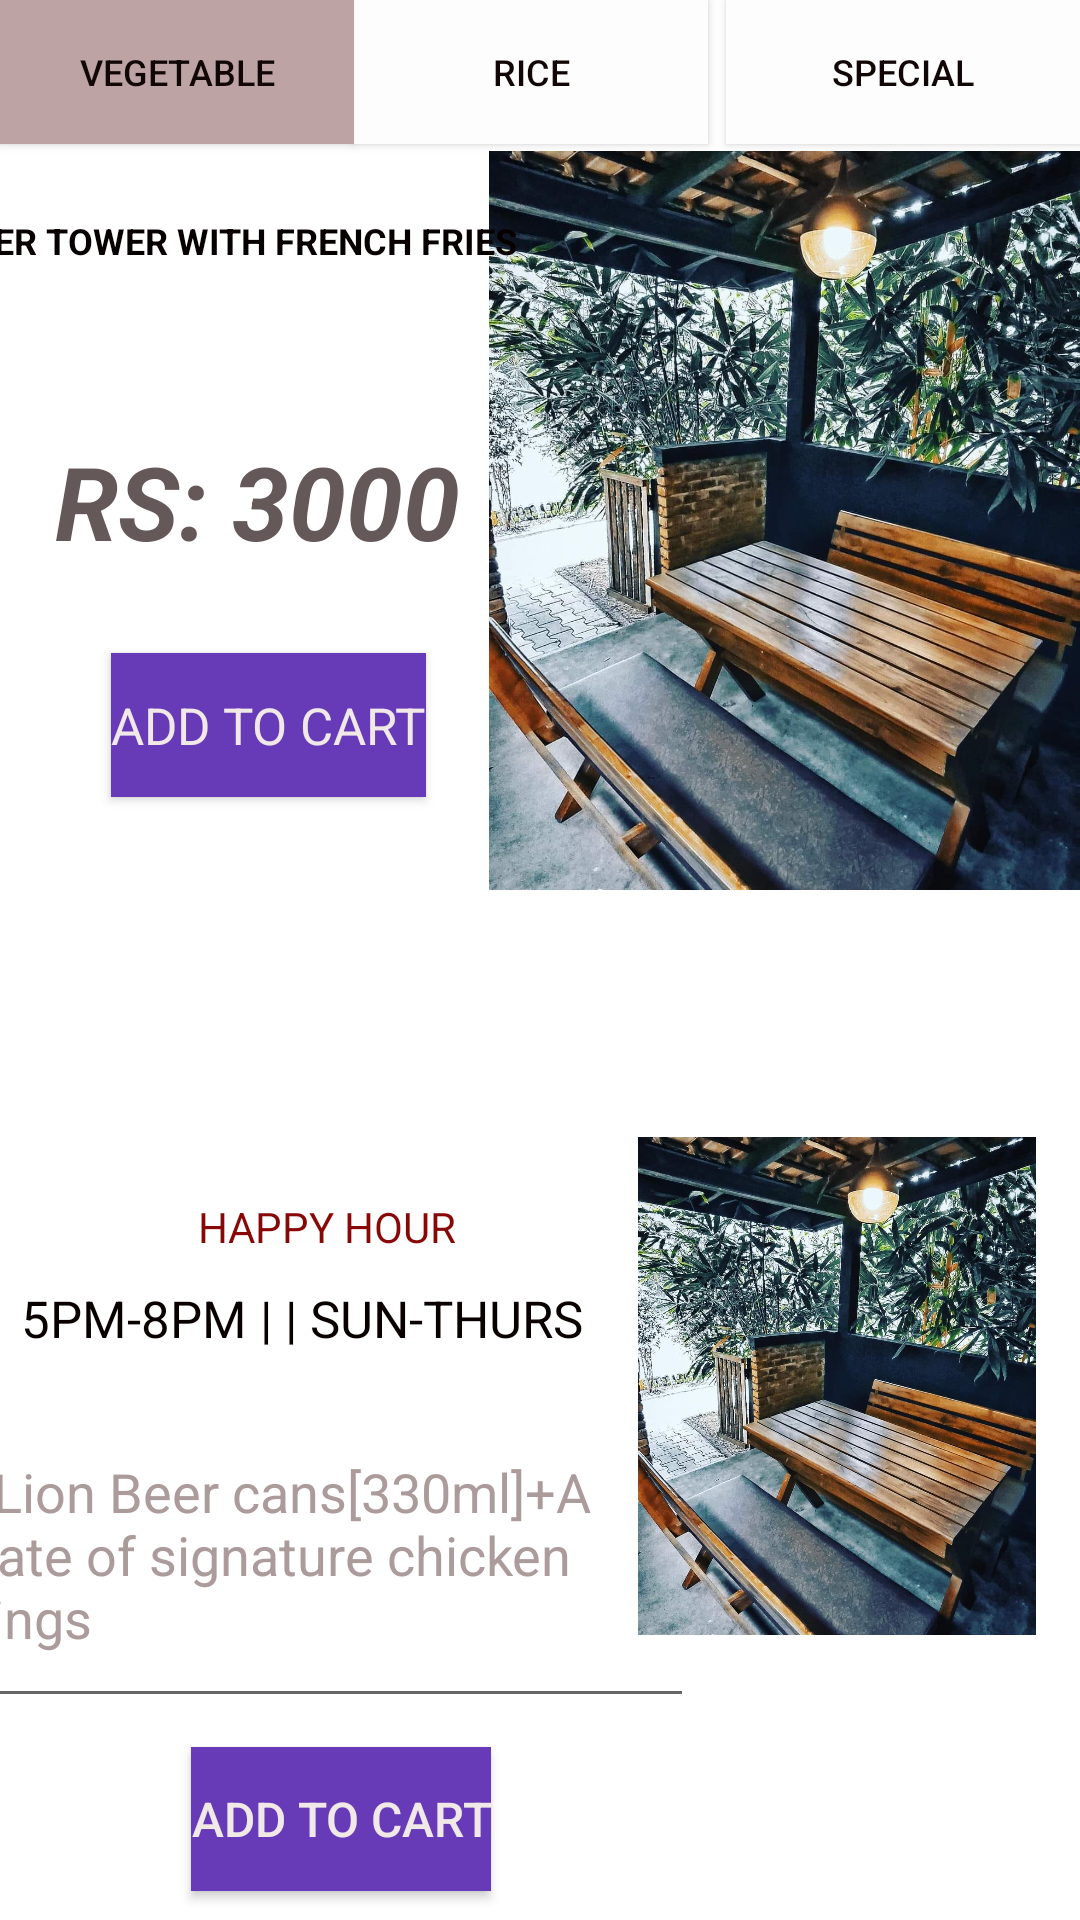

The Android layout XML behind this screen, and the referenced resources:
<!-- AndroidManifest.xml: application theme Theme.SideMenuSakura -->
<!-- res/layout/activity_barmenupage1.xml -->
<?xml version="1.0" encoding="utf-8"?>
<androidx.constraintlayout.widget.ConstraintLayout xmlns:android="http://schemas.android.com/apk/res/android"
    xmlns:app="http://schemas.android.com/apk/res-auto"
    xmlns:tools="http://schemas.android.com/tools"
    android:layout_width="match_parent"
    android:layout_height="match_parent"
    tools:context=".BarMenuManagement.BarMenupage1Activity">


    <Button
        android:id="@+id/button22"
        android:layout_width="0dp"
        android:layout_height="wrap_content"
        android:background="#FDFDFD"
        android:text="SPECIAL"
        android:textColor="#120707"
        android:textSize="12sp"
        app:backgroundTint="#FDFDFD"
        app:layout_constraintEnd_toEndOf="parent"
        app:layout_constraintStart_toEndOf="@+id/button23"
        app:layout_constraintTop_toTopOf="parent" />

    <Button
        android:id="@+id/button25"
        android:layout_width="0dp"
        android:layout_height="wrap_content"
        android:background="#BDA3A3"
        android:backgroundTint="#316DD1"
        android:text="VEGETABLE"
        android:textColor="#120707"
        android:textSize="12sp"
        app:backgroundTint="#BDA3A3"
        app:layout_constraintBottom_toTopOf="@+id/imageView10"
        app:layout_constraintEnd_toStartOf="@+id/button23"
        app:layout_constraintStart_toStartOf="parent"
        app:layout_constraintTop_toTopOf="parent" />

    <Button
        android:id="@+id/button23"
        android:layout_width="0dp"
        android:layout_height="wrap_content"
        android:layout_marginEnd="6dp"
        android:background="#FDFDFD"
        android:text="RICE"
        android:textColor="#120707"
        android:textSize="12sp"
        app:backgroundTint="#FDFDFD"
        app:layout_constraintBottom_toTopOf="@+id/imageView10"
        app:layout_constraintEnd_toStartOf="@+id/button22"
        app:layout_constraintStart_toEndOf="@+id/button25"
        app:layout_constraintTop_toTopOf="parent" />


    <TextView
        android:id="@+id/textView7"
        android:layout_width="wrap_content"
        android:layout_height="wrap_content"
        android:layout_marginTop="16dp"
        android:layout_marginBottom="29dp"
        android:text="RS: 3000"
        android:textColor="#655858"
        android:textSize="34sp"
        android:textStyle="bold|italic"
        app:layout_constraintBottom_toTopOf="@+id/buttonorder2"
        app:layout_constraintEnd_toStartOf="@+id/imageView2"
        app:layout_constraintHorizontal_bias="0.658"
        app:layout_constraintStart_toStartOf="parent"
        app:layout_constraintTop_toBottomOf="@+id/textView8" />

    <Button
        android:id="@+id/buttonorder2"
        android:layout_width="wrap_content"
        android:layout_height="wrap_content"
        android:layout_marginTop="28dp"
        android:background="#673AB7"
        android:shadowColor="#950606"
        android:text="ADD TO CART"
        android:textAppearance="@style/TextAppearance.AppCompat.Display1"
        android:textColor="#F1E8E8"
        android:textSize="17sp"
        app:backgroundTint="#673AB7"
        app:layout_constraintEnd_toStartOf="@+id/imageView2"
        app:layout_constraintHorizontal_bias="0.636"
        app:layout_constraintStart_toStartOf="parent"
        app:layout_constraintTop_toBottomOf="@+id/textView7" />

    <ImageView
        android:id="@+id/imageView2"
        android:layout_width="197dp"
        android:layout_height="251dp"
        app:layout_constraintEnd_toEndOf="parent"
        app:layout_constraintTop_toBottomOf="@+id/button22"
        app:srcCompat="@drawable/homeimage1" />

    <TextView
        android:id="@+id/textView8"
        android:layout_width="wrap_content"
        android:layout_height="wrap_content"
        android:layout_marginStart="16dp"
        android:layout_marginLeft="16dp"
        android:layout_marginTop="24dp"
        android:layout_marginEnd="24dp"
        android:layout_marginRight="24dp"
        android:layout_marginBottom="40dp"
        android:text="BEER TOWER WITH FRENCH FRIES"
        android:textColor="#070000"
        android:textSize="12sp"
        android:textStyle="bold"
        app:layout_constraintBottom_toTopOf="@+id/textView7"
        app:layout_constraintEnd_toStartOf="@+id/imageView2"
        app:layout_constraintStart_toStartOf="parent"
        app:layout_constraintTop_toBottomOf="@+id/button25" />

    <ImageView
        android:id="@+id/imageView3"
        android:layout_width="154dp"
        android:layout_height="166dp"
        android:layout_marginTop="80dp"
        android:layout_marginEnd="4dp"
        app:layout_constraintBottom_toBottomOf="parent"
        app:layout_constraintEnd_toEndOf="parent"
        app:layout_constraintTop_toBottomOf="@+id/imageView2"
        app:layout_constraintVertical_bias="0.0"
        app:srcCompat="@drawable/homeimage1" />

    <TextView
        android:id="@+id/textView9"
        android:layout_width="wrap_content"
        android:layout_height="wrap_content"
        android:layout_marginTop="124dp"
        android:text="HAPPY HOUR"
        android:textColor="#880707"
        android:textSize="14sp"
        app:layout_constraintBottom_toTopOf="@+id/textView10"
        app:layout_constraintEnd_toStartOf="@+id/imageView3"
        app:layout_constraintHorizontal_bias="0.57"
        app:layout_constraintStart_toStartOf="parent"
        app:layout_constraintTop_toBottomOf="@+id/buttonorder2" />

    <TextView
        android:id="@+id/textView10"
        android:layout_width="wrap_content"
        android:layout_height="wrap_content"
        android:text="5PM-8PM | | SUN-THURS"
        android:textColor="#090000"
        android:textSize="17sp"
        app:layout_constraintBottom_toTopOf="@+id/multiAutoCompleteTextView2"
        app:layout_constraintEnd_toStartOf="@+id/imageView3"
        app:layout_constraintHorizontal_bias="0.47"
        app:layout_constraintStart_toStartOf="parent"
        app:layout_constraintTop_toBottomOf="@+id/textView9" />

    <MultiAutoCompleteTextView
        android:id="@+id/multiAutoCompleteTextView2"
        android:layout_width="252dp"
        android:layout_height="112dp"
        android:layout_marginStart="8dp"
        android:text="4 Lion Beer cans[330ml]+A Plate of signature chicken wings"
        android:textColor="#AC9B9B"
        android:textColorHighlight="#FFFEFE"
        android:textColorLink="#FFFEFE"
        app:layout_constraintBottom_toTopOf="@+id/button4"
        app:layout_constraintEnd_toStartOf="@+id/imageView3"
        app:layout_constraintStart_toStartOf="parent"
        app:layout_constraintTop_toBottomOf="@+id/textView10" />

    <Button
        android:id="@+id/button4"
        android:layout_width="wrap_content"
        android:layout_height="wrap_content"
        android:background="#673AB7"
        android:shadowColor="#950606"
        android:text="ADD TO CART"
        android:textColor="#F1E8E8"
        android:textSize="16sp"
        app:backgroundTint="#673AB7"
        app:layout_constraintBottom_toBottomOf="parent"
        app:layout_constraintEnd_toEndOf="parent"
        app:layout_constraintHorizontal_bias="0.245"
        app:layout_constraintStart_toStartOf="parent"
        app:layout_constraintTop_toBottomOf="@+id/multiAutoCompleteTextView2"
        app:layout_constraintVertical_bias="0.0" />


</androidx.constraintlayout.widget.ConstraintLayout>
<!-- resources referenced by this layout -->
<resources>
  <!-- drawable homeimage1: jpeg bitmap (drawable, 275149 bytes) -->
  <style name="Theme.SideMenuSakura" parent="Theme.MaterialComponents.DayNight.DarkActionBar">
          
          <item name="colorPrimary">@color/purple_500</item>
          <item name="colorPrimaryVariant">@color/purple_700</item>
          <item name="colorOnPrimary">@color/white</item>
          
          <item name="colorSecondary">@color/teal_200</item>
          <item name="colorSecondaryVariant">@color/teal_700</item>
          <item name="colorOnSecondary">@color/black</item>
          
          <item name="android:statusBarColor" tools:targetApi="l">?attr/colorPrimaryVariant</item>
          
      </style>
  <color name="purple_500">#8A0D0D</color>
  <color name="purple_700">#FF3700B3</color>
  <color name="white">#FFFFFFFF</color>
  <color name="teal_200">#FF03DAC5</color>
  <color name="teal_700">#FF018786</color>
  <color name="black">#FF000000</color>
</resources>
